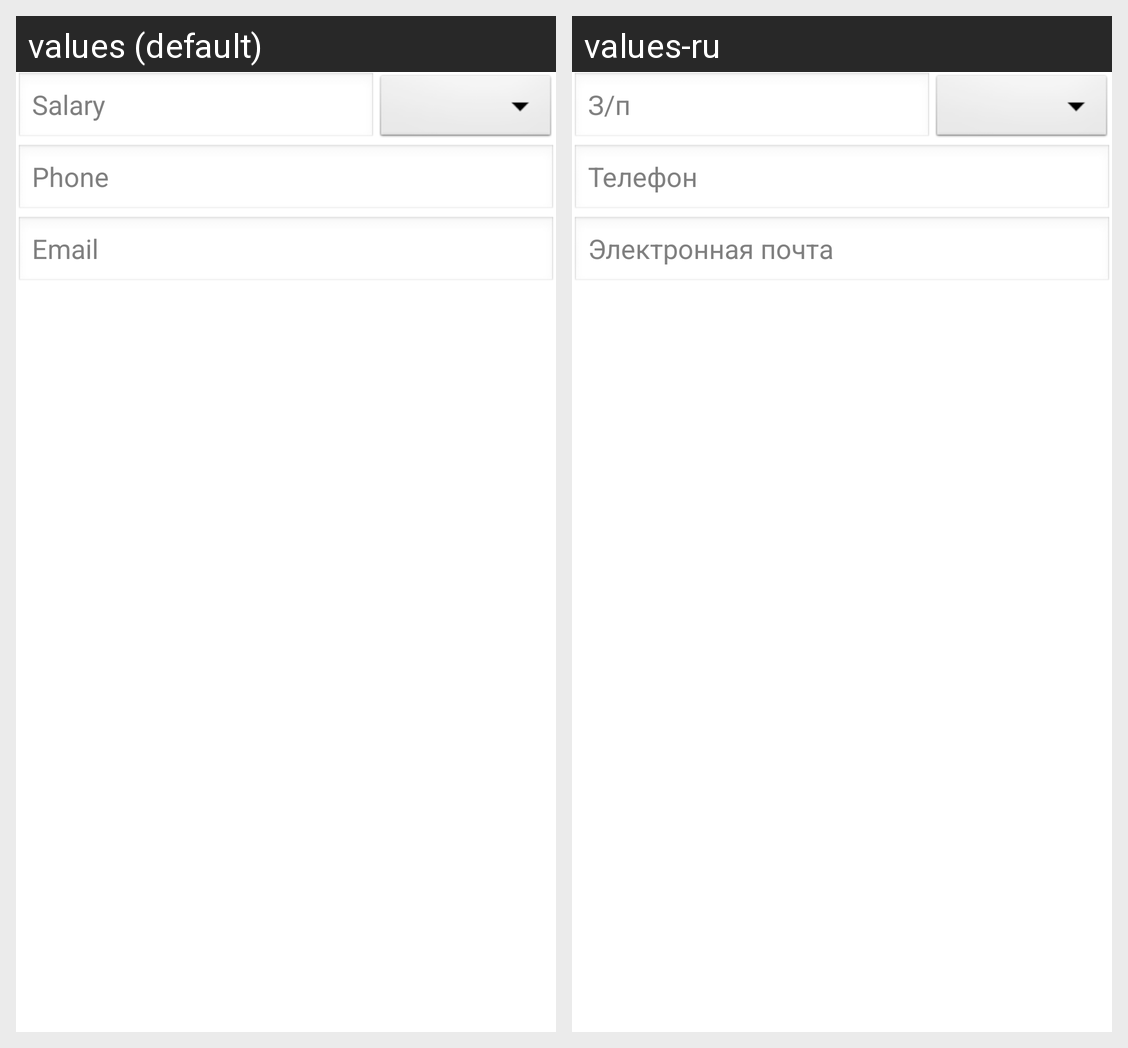

Here is an Android app screen in its default locale and in the app's own translations. Write out the translated-string differences for the strings that appear on this screen.
Android screen res/layout/resume_empty_fragment2.xml rendered under 2 locales, left to right: values (default), values-ru. Device: Nexus 5 (rendered at 1080×1920; each locale shown at half size, 540×960, under a caption strip naming it); theme AppBaseTheme.
Strings drawn on this screen, with the default value and each locale's value (text and hints the layout hard-codes, and strings that could not be matched under every locale, appear in the picture but are not listed):

salary_hint
  values: Salary
  values-ru: З/п

phone_hint
  values: Phone
  values-ru: Телефон

email_hint
  values: Email
  values-ru: Электронная почта
